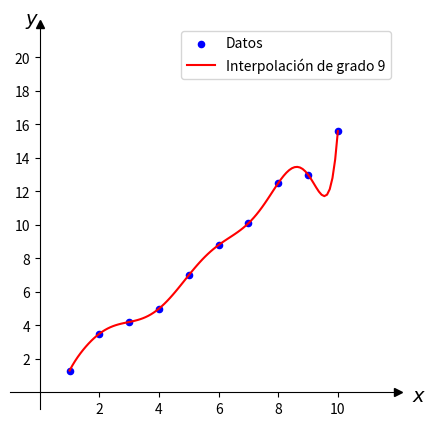

Reproduce this figure in Python.
import matplotlib.pyplot as plt
import numpy as np

# Datos de ejemplo
x = np.array([1, 2, 3, 4, 5, 6, 7, 8, 9, 10])
y = np.array([1.3, 3.5, 4.2, 5.0, 7.0, 8.8, 10.1, 12.5, 13.0, 15.6])

# Obtener el polinomio de interpolación de grado 9
coeficientes = np.polyfit(x, y, 9)  # Ajuste polinómico de grado 9
polinomio = np.poly1d(coeficientes)  # Crear el polinomio

# Puntos para graficar el polinomio de interpolación
x_fit = np.linspace(min(x), max(x), 100)  # Valores suaves para la curva
y_fit = polinomio(x_fit)

# Crear la figura y ejes
fig, ax = plt.subplots(figsize=(5, 5))

# Graficar los puntos
ax.scatter(x, y, color='blue', s=20, label="Datos")

# Graficar el polinomio de interpolación
ax.plot(x_fit, y_fit, 'r-', label="Interpolación de grado 9")

# Configurar límites y ticks
ax.set_xlim(-1, 12)
ax.set_ylim(-1, 22)
ax.set_xticks(np.arange(2, 12, 2))
ax.set_yticks(np.arange(2, 22, 2))

# Estilo de los ejes
ax.spines['left'].set_position(('data', 0))
ax.spines['bottom'].set_position(('data', 0))
ax.spines['right'].set_color('none')
ax.spines['top'].set_color('none')

# Flechas en los ejes
ax.plot(1.0, 0, ">k", transform=ax.get_yaxis_transform(), clip_on=False)
ax.plot(0, 1.0, "^k", transform=ax.get_xaxis_transform(), clip_on=False)

# Etiquetas de los ejes
ax.text(12.5, -0.5, r'$x$', fontsize=14)
ax.text(-0.5, 22, r'$y$', fontsize=14)

# Quitar la cuadrícula
ax.grid(False)

# Agregar leyenda
ax.legend()

plt.savefig("tabla-interpolacion")
plt.show()

